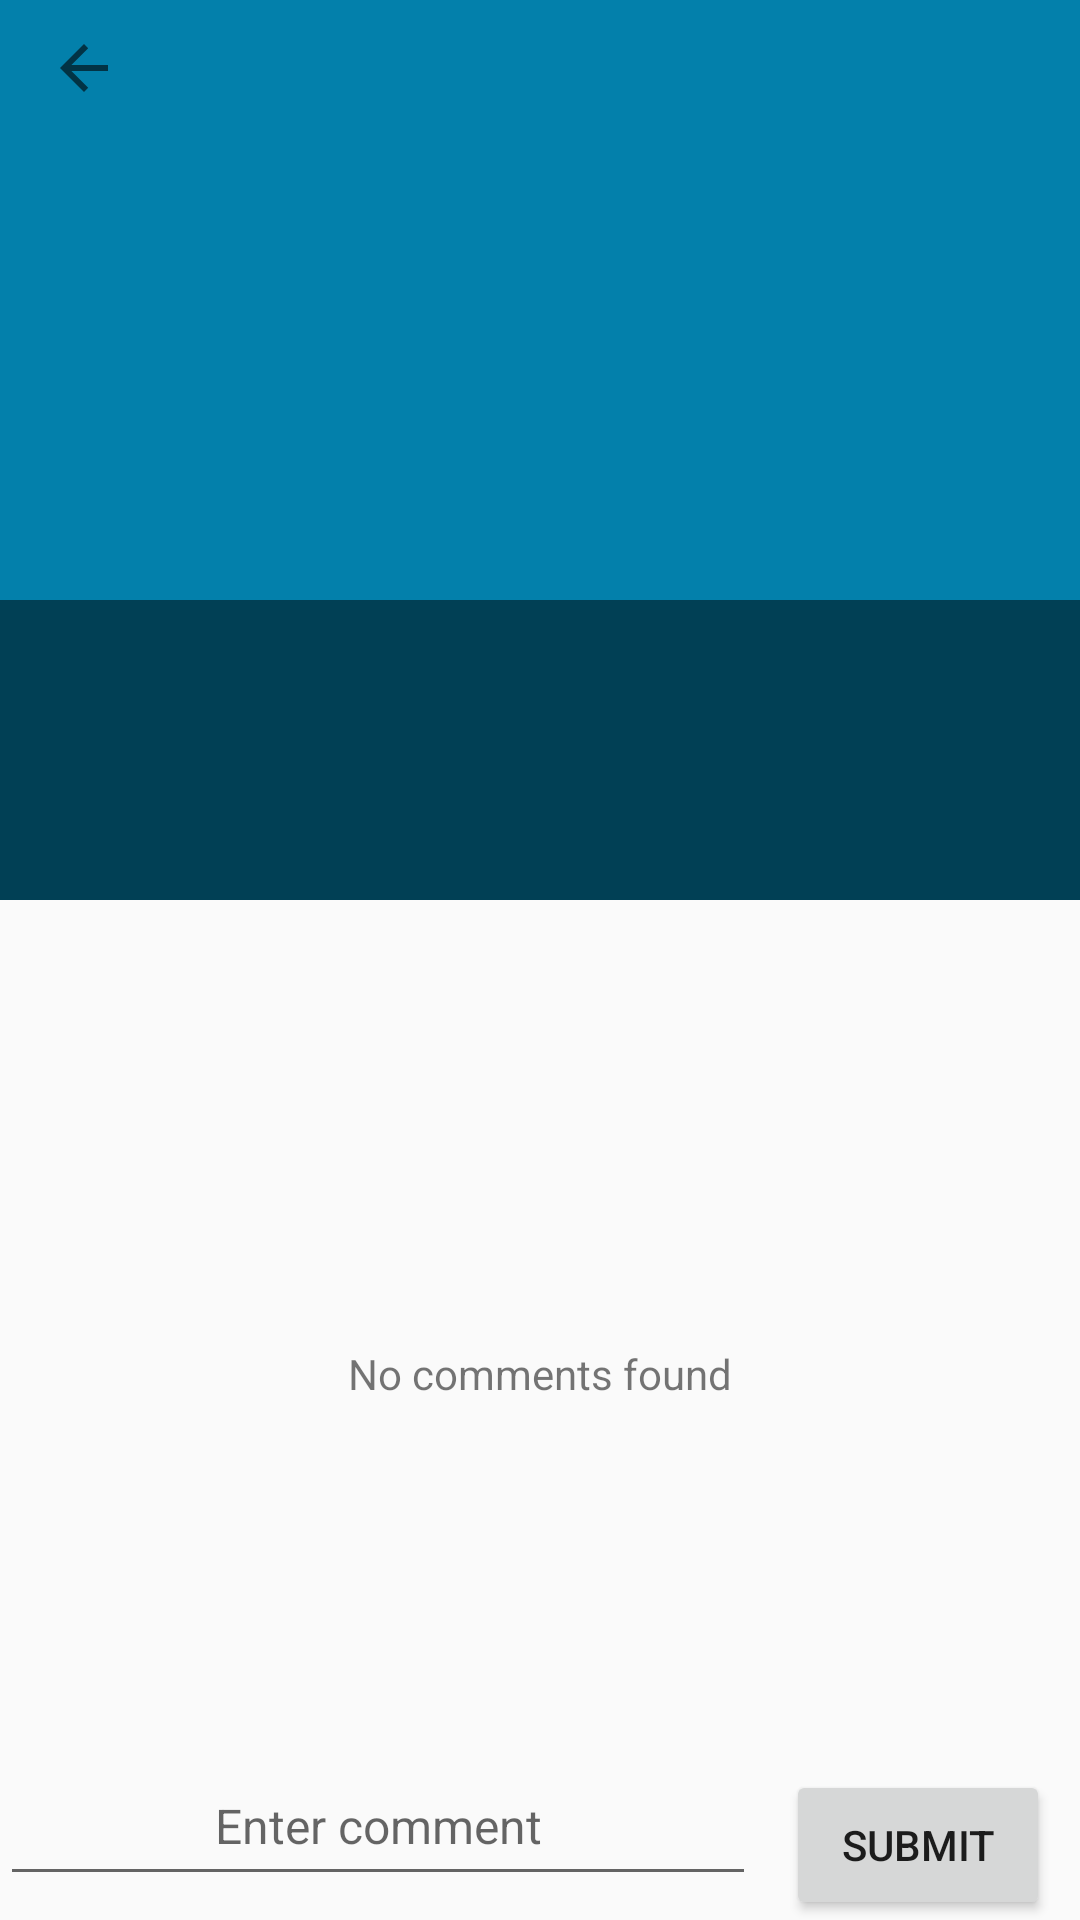

This screen was rendered from an Android layout file. Write that file and the resources it references.
<!-- AndroidManifest.xml: application theme AppTheme -->
<!-- res/layout/details_activity.xml -->
<?xml version="1.0" encoding="utf-8"?>
<RelativeLayout xmlns:android="http://schemas.android.com/apk/res/android"
    android:layout_width="match_parent"
    android:layout_height="match_parent">

    <androidx.coordinatorlayout.widget.CoordinatorLayout xmlns:android="http://schemas.android.com/apk/res/android"
        xmlns:app="http://schemas.android.com/apk/res-auto"
        xmlns:tools="http://schemas.android.com/tools"
        android:layout_width="match_parent"
        android:layout_height="match_parent">

        <com.google.android.material.appbar.AppBarLayout
            android:layout_width="match_parent"
            android:layout_height="wrap_content"
            android:fitsSystemWindows="true">

            <com.google.android.material.appbar.CollapsingToolbarLayout
                android:id="@+id/collapse_toolbar"
                android:layout_width="match_parent"
                android:layout_height="wrap_content"
                android:fitsSystemWindows="true"
                app:contentScrim="@color/colorPrimary"
                app:expandedTitleGravity="bottom"
                app:expandedTitleTextAppearance="@style/Shadow"
                app:layout_scrollFlags="scroll|exitUntilCollapsed"
                app:maxLines="3">

                <RelativeLayout
                    android:layout_width="match_parent"
                    android:layout_height="match_parent"
                    app:layout_collapseMode="parallax">

                    <ImageView
                        android:id="@+id/image"
                        android:layout_width="match_parent"
                        android:layout_height="300dp"
                        android:gravity="center" />

                    <View
                        android:layout_width="match_parent"
                        android:layout_height="100dp"
                        android:layout_alignParentBottom="true"
                        android:background="@color/semiTransparent" />
                </RelativeLayout>

                <androidx.appcompat.widget.Toolbar
                    android:id="@+id/toolbar"
                    android:layout_width="match_parent"
                    android:layout_height="45dp"
                    android:gravity="center"
                    android:paddingRight="5dp"
                    app:contentInsetStartWithNavigation="0dp"
                    app:layout_collapseMode="pin"
                    app:navigationIcon="?attr/homeAsUpIndicator"
                    app:popupTheme="@style/ThemeOverlay.AppCompat.Light">

                </androidx.appcompat.widget.Toolbar>


            </com.google.android.material.appbar.CollapsingToolbarLayout>

        </com.google.android.material.appbar.AppBarLayout>


        <androidx.constraintlayout.widget.ConstraintLayout
            android:layout_width="match_parent"
            android:layout_height="match_parent"
            app:layout_behavior="@string/appbar_scrolling_view_behavior">

            <TextView
                android:id="@+id/empty_msg"
                android:layout_width="match_parent"
                android:layout_height="300dp"
                android:layout_marginTop="8dp"
                android:layout_marginBottom="8dp"
                android:gravity="center"
                android:text="@string/no_comments"
                app:layout_constraintTop_toTopOf="parent" />

            <androidx.recyclerview.widget.RecyclerView
                android:id="@+id/p_comments"
                android:layout_width="match_parent"
                android:layout_height="match_parent"
                android:layout_marginTop="8dp"
                android:layout_marginBottom="60dp"
                android:gravity="center"
                app:layoutManager="androidx.recyclerview.widget.GridLayoutManager"
                app:spanCount="1"
                app:layout_constraintRight_toRightOf="parent"
                app:layout_constraintStart_toStartOf="parent"
                app:layout_constraintTop_toTopOf="parent" />


            <androidx.constraintlayout.widget.Guideline
                android:id="@+id/guideline"
                android:layout_width="match_parent"
                android:layout_height="match_parent"
                android:orientation="vertical"
                app:layout_constraintGuide_percent="0.70"
                app:layout_constraintTop_toTopOf="parent" />
        </androidx.constraintlayout.widget.ConstraintLayout>
    </androidx.coordinatorlayout.widget.CoordinatorLayout>

    <EditText
        android:id="@+id/n_comment"
        android:layout_width="match_parent"
        android:layout_height="50dp"
        android:layout_alignParentBottom="true"
        android:layout_marginTop="8dp"
        android:layout_marginBottom="8dp"
        android:layout_toLeftOf="@+id/submit_btn"
        android:gravity="center"
        android:hint="@string/hint_comment"
        android:textSize="16sp" />

    <Button
        android:id="@+id/submit_btn"
        android:layout_width="wrap_content"
        android:layout_height="50dp"
        android:layout_alignParentRight="true"
        android:layout_alignParentBottom="true"
        android:layout_marginLeft="10dp"
        android:layout_marginRight="10dp"
        android:text="@string/submit" />

</RelativeLayout>
<!-- resources referenced by this layout -->
<resources>
  <color name="colorPrimary">#0380AB</color>
  <color name="semiTransparent">#80000000</color>
  <string name="hint_comment">Enter comment</string>
  <string name="no_comments">No comments found</string>
  <string name="submit">Submit</string>
  <style name="Shadow">
          <item name="android:textSize">18sp</item>
          <item name="android:textColor">@android:color/white</item>
      </style>
  <style name="AppTheme" parent="Theme.AppCompat.Light">
          
          <item name="colorPrimary">@color/colorPrimary</item>
          <item name="colorPrimaryDark">@color/colorPrimaryDark</item>
          <item name="colorAccent">@color/colorAccent</item>
      </style>
  <color name="colorPrimaryDark">#3700B3</color>
  <color name="colorAccent">#03DAC5</color>
</resources>
